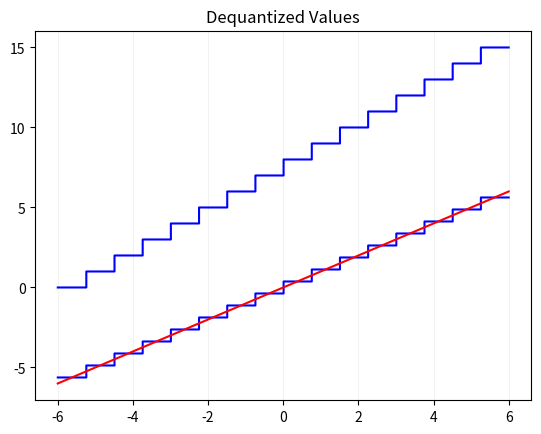

Recreate this plot in Python.
import numpy as np
import matplotlib.pyplot as plt


def UniformQuantizer(in_val, n_bits, xmax, m):
    delta = 2 * xmax / (2 ** n_bits)
    indices = ((np.floor(in_val / delta) if m ==
               0 else np.round(in_val / delta)) + xmax/delta).astype(int)
    return indices


def UniformDequantizer(q_ind, n_bits, xmax, m):
    delta = 2 * xmax / (2 ** n_bits)
    out_val = (q_ind - xmax/delta) * delta
    return out_val if m == 1 else out_val + delta/2


def draw_quantizer(x, y):
    plt.step(x, y, where='post',color='blue')
    plt.grid(axis='x', color='0.95')
    plt.title('Indices')
    plt.show()


def draw_dequantizer(x, y):
    plt.step(x, y, where='post',color='blue')
    plt.plot(x, x, color='red')
    plt.grid(axis='x', color='0.95')
    plt.title('Dequantized Values')
    plt.show()


m = 0
bits = 4
val=6.0
x = np.arange(-val, val+0.01, 0.01)
xmax=val
print(xmax)
indices = UniformQuantizer(x, bits, xmax, m)
print(indices)
draw_quantizer(x, indices)
dequantized = UniformDequantizer(indices, bits, xmax, m)
draw_dequantizer(x, dequantized)
